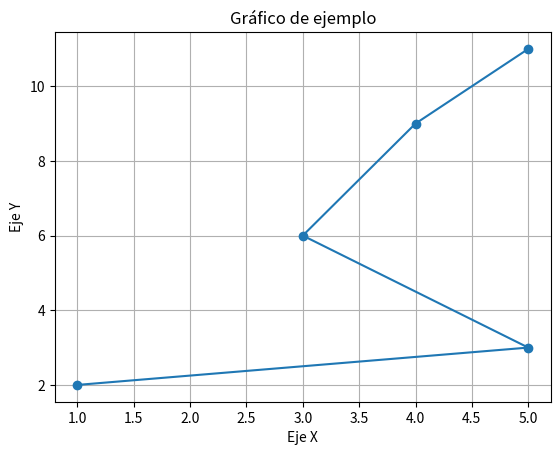

The script that saved this image:
import matplotlib.pyplot as plt
x = [1, 5, 3, 4, 5]
y = [2, 3, 6, 9, 11]
plt.plot(x, y, marker='o')
plt.title("Gráfico de ejemplo")
plt.xlabel("Eje X")
plt.ylabel("Eje Y")
plt.grid(True)
plt.show()